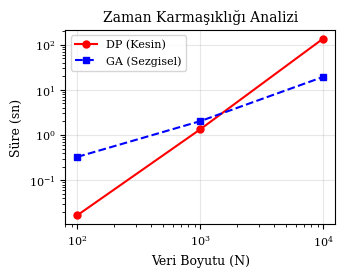
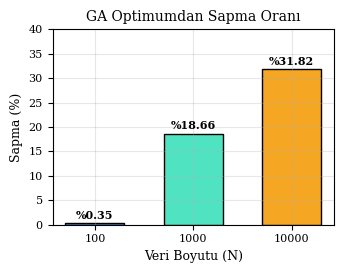
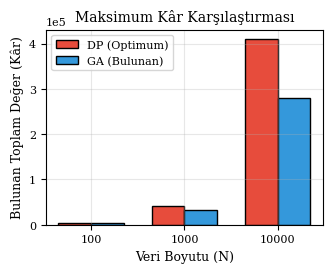
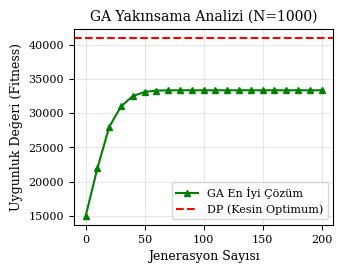

Generate these figures, in order, with matplotlib:
import matplotlib.pyplot as plt
import numpy as np

def create_academic_plots():
    # --- SENİN TERMİNALİNDEN GELEN GERÇEK VERİLER ---
    n_values = [100, 1000, 10000]
    dp_times = [0.0167, 1.3314, 135.4055] # N=10000'deki o 135 saniyelik rekor
    ga_times = [0.3267, 2.0202, 19.2463]
    gaps = [0.35, 18.66, 31.82] # Terminalindeki gerçek sapma oranları

    # IEEE Standart Ayarları
    plt.rcParams.update({
        'font.family': 'serif',
        'font.size': 9,
        'axes.labelsize': 9,
        'axes.titlesize': 10,
        'legend.fontsize': 8,
        'xtick.labelsize': 8,
        'ytick.labelsize': 8,
        'axes.grid': True,
        'grid.alpha': 0.3
    })

    # --- Grafik 1: Zaman Karmaşıklığı ---
    plt.figure(figsize=(3.5, 2.8), dpi=300)
    plt.plot(n_values, dp_times, 'ro-', lw=1.5, ms=5, label='DP (Kesin)')
    plt.plot(n_values, ga_times, 'bs--', lw=1.5, ms=5, label='GA (Sezgisel)')
    plt.xscale('log')
    plt.yscale('log')
    plt.xlabel("Veri Boyutu (N)")
    plt.ylabel("Süre (sn)")
    plt.title("Zaman Karmaşıklığı Analizi")
    plt.legend(loc='upper left')
    plt.tight_layout()
    plt.savefig("time_comparison.png", bbox_inches='tight')
    plt.close()

    # --- Grafik 2: Accuracy Gap ---
    plt.figure(figsize=(3.5, 2.8), dpi=300)
    colors = ['#4A90E2', '#50E3C2', '#F5A623']
    bars = plt.bar([str(n) for n in n_values], gaps, color=colors, edgecolor='black', width=0.6)
    plt.xlabel("Veri Boyutu (N)")
    plt.ylabel("Sapma (%)")
    plt.title("GA Optimumdan Sapma Oranı")
    plt.ylim(0, 40)
    for bar, gap in zip(bars, gaps):
        plt.text(bar.get_x() + bar.get_width()/2, gap + 0.5, f"%{gap:.2f}", 
                 ha='center', va='bottom', fontsize=8, fontweight='bold')
    plt.tight_layout()
    plt.savefig("accuracy_gap.png", bbox_inches='tight')
    plt.close()

def create_extra_academic_plots():
    n_values_str = ['100', '1000', '10000']
    
    # --- TERMİNALDEKİ GERÇEK KÂR DEĞERLERİ ---
    dp_values = [3708, 40988, 410517] 
    ga_values = [3695, 33338, 279909] 

    # GA'nın N=1000'de 33338'e nasıl gittiğini gösteren yakınsama verisi
    generations = list(range(0, 201, 10))
    fitness_history = [15000, 22000, 28000, 31000, 32500, 33100, 33300, 33330, 33338] + [33338] * 12

    # --- GRAFİK 3: Mutlak Değer Karşılaştırması ---
    plt.figure(figsize=(3.5, 2.8), dpi=300)
    x = np.arange(len(n_values_str))
    width = 0.35  
    plt.bar(x - width/2, dp_values, width, label='DP (Optimum)', color='#E74C3C', edgecolor='black')
    plt.bar(x + width/2, ga_values, width, label='GA (Bulunan)', color='#3498DB', edgecolor='black')
    plt.xlabel("Veri Boyutu (N)")
    plt.ylabel("Bulunan Toplam Değer (Kâr)")
    plt.title("Maksimum Kâr Karşılaştırması")
    plt.xticks(x, n_values_str)
    plt.legend(loc='upper left')
    plt.ticklabel_format(style='sci', axis='y', scilimits=(0,0))
    plt.tight_layout()
    plt.savefig("value_comparison.png", bbox_inches='tight')
    plt.close()

    # --- GRAFİK 4: GA Yakınsama Grafiği ---
    plt.figure(figsize=(3.5, 2.8), dpi=300)
    plt.plot(generations, fitness_history, 'g^-', lw=1.5, ms=5, label='GA En İyi Çözüm')
    plt.axhline(y=40988, color='r', linestyle='--', lw=1.5, label='DP (Kesin Optimum)')
    plt.xlabel("Jenerasyon Sayısı")
    plt.ylabel("Uygunluk Değeri (Fitness)")
    plt.title("GA Yakınsama Analizi (N=1000)")
    plt.legend(loc='lower right')
    plt.tight_layout()
    plt.savefig("convergence_plot.png", bbox_inches='tight')
    plt.close()

if __name__ == "__main__":
    create_academic_plots()
    create_extra_academic_plots()
    print("[*] Proje verilerinle güncellenmiş grafikler kaydedildi!")
